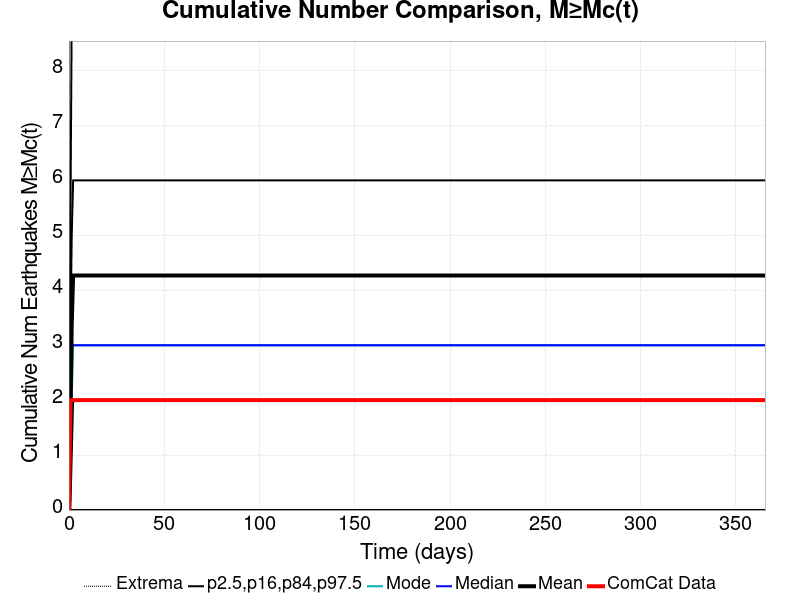

Values plotted in this chart, from the file beside it:
Time (days), ComCat Data, Simulation Mean, Simulation Median, Simulation Mode, Simulation Minimum, Simulation Maximum, 2.5 %-ile, 16 %-ile, 84 %-ile, 97.5 %-ile
0.0, 0.0, 0.0, 0.0, 0.0, 0.0, 0.0, 0.0, 0.0, 0.0, 0.0
0.732, 2.0, 1.619, 1.0, 1.0, 0.0, 935.0, 0.0, 0.0, 3.0, 5.0
1.464, 2.0, 3.39, 3.0, 2.0, 0.0, 1713, 0.0, 1.0, 5.0, 9.0
2.196, 2.0, 4.268, 3.0, 3.0, 0.0, 2104, 0.0, 2.0, 6.0, 11.0
2.928, 2.0, 4.268, 3.0, 3.0, 0.0, 2104, 0.0, 2.0, 6.0, 11.0
3.66, 2.0, 4.268, 3.0, 3.0, 0.0, 2104, 0.0, 2.0, 6.0, 11.0
4.392, 2.0, 4.268, 3.0, 3.0, 0.0, 2104, 0.0, 2.0, 6.0, 11.0
5.124, 2.0, 4.268, 3.0, 3.0, 0.0, 2104, 0.0, 2.0, 6.0, 11.0
5.856, 2.0, 4.268, 3.0, 3.0, 0.0, 2104, 0.0, 2.0, 6.0, 11.0
6.588, 2.0, 4.268, 3.0, 3.0, 0.0, 2104, 0.0, 2.0, 6.0, 11.0
7.32, 2.0, 4.268, 3.0, 3.0, 0.0, 2104, 0.0, 2.0, 6.0, 11.0
8.052, 2.0, 4.268, 3.0, 3.0, 0.0, 2104, 0.0, 2.0, 6.0, 11.0
8.784, 2.0, 4.268, 3.0, 3.0, 0.0, 2104, 0.0, 2.0, 6.0, 11.0
9.516, 2.0, 4.268, 3.0, 3.0, 0.0, 2104, 0.0, 2.0, 6.0, 11.0
10.25, 2.0, 4.268, 3.0, 3.0, 0.0, 2104, 0.0, 2.0, 6.0, 11.0
10.98, 2.0, 4.268, 3.0, 3.0, 0.0, 2104, 0.0, 2.0, 6.0, 11.0
11.71, 2.0, 4.268, 3.0, 3.0, 0.0, 2104, 0.0, 2.0, 6.0, 11.0
12.44, 2.0, 4.268, 3.0, 3.0, 0.0, 2104, 0.0, 2.0, 6.0, 11.0
13.18, 2.0, 4.268, 3.0, 3.0, 0.0, 2104, 0.0, 2.0, 6.0, 11.0
13.91, 2.0, 4.268, 3.0, 3.0, 0.0, 2104, 0.0, 2.0, 6.0, 11.0
14.64, 2.0, 4.268, 3.0, 3.0, 0.0, 2104, 0.0, 2.0, 6.0, 11.0
15.37, 2.0, 4.268, 3.0, 3.0, 0.0, 2104, 0.0, 2.0, 6.0, 11.0
16.1, 2.0, 4.268, 3.0, 3.0, 0.0, 2104, 0.0, 2.0, 6.0, 11.0
16.84, 2.0, 4.268, 3.0, 3.0, 0.0, 2104, 0.0, 2.0, 6.0, 11.0
17.57, 2.0, 4.268, 3.0, 3.0, 0.0, 2104, 0.0, 2.0, 6.0, 11.0
18.3, 2.0, 4.268, 3.0, 3.0, 0.0, 2104, 0.0, 2.0, 6.0, 11.0
19.03, 2.0, 4.268, 3.0, 3.0, 0.0, 2104, 0.0, 2.0, 6.0, 11.0
19.76, 2.0, 4.268, 3.0, 3.0, 0.0, 2104, 0.0, 2.0, 6.0, 11.0
20.49, 2.0, 4.268, 3.0, 3.0, 0.0, 2104, 0.0, 2.0, 6.0, 11.0
21.23, 2.0, 4.268, 3.0, 3.0, 0.0, 2104, 0.0, 2.0, 6.0, 11.0
21.96, 2.0, 4.268, 3.0, 3.0, 0.0, 2104, 0.0, 2.0, 6.0, 11.0
22.69, 2.0, 4.268, 3.0, 3.0, 0.0, 2104, 0.0, 2.0, 6.0, 11.0
23.42, 2.0, 4.268, 3.0, 3.0, 0.0, 2104, 0.0, 2.0, 6.0, 11.0
24.15, 2.0, 4.268, 3.0, 3.0, 0.0, 2104, 0.0, 2.0, 6.0, 11.0
24.89, 2.0, 4.268, 3.0, 3.0, 0.0, 2104, 0.0, 2.0, 6.0, 11.0
25.62, 2.0, 4.268, 3.0, 3.0, 0.0, 2104, 0.0, 2.0, 6.0, 11.0
26.35, 2.0, 4.268, 3.0, 3.0, 0.0, 2104, 0.0, 2.0, 6.0, 11.0
27.08, 2.0, 4.268, 3.0, 3.0, 0.0, 2104, 0.0, 2.0, 6.0, 11.0
27.81, 2.0, 4.268, 3.0, 3.0, 0.0, 2104, 0.0, 2.0, 6.0, 11.0
28.55, 2.0, 4.268, 3.0, 3.0, 0.0, 2104, 0.0, 2.0, 6.0, 11.0
29.28, 2.0, 4.268, 3.0, 3.0, 0.0, 2104, 0.0, 2.0, 6.0, 11.0
30.01, 2.0, 4.268, 3.0, 3.0, 0.0, 2104, 0.0, 2.0, 6.0, 11.0
30.74, 2.0, 4.268, 3.0, 3.0, 0.0, 2104, 0.0, 2.0, 6.0, 11.0
31.47, 2.0, 4.268, 3.0, 3.0, 0.0, 2104, 0.0, 2.0, 6.0, 11.0
32.21, 2.0, 4.268, 3.0, 3.0, 0.0, 2104, 0.0, 2.0, 6.0, 11.0
32.94, 2.0, 4.268, 3.0, 3.0, 0.0, 2104, 0.0, 2.0, 6.0, 11.0
33.67, 2.0, 4.268, 3.0, 3.0, 0.0, 2104, 0.0, 2.0, 6.0, 11.0
34.4, 2.0, 4.268, 3.0, 3.0, 0.0, 2104, 0.0, 2.0, 6.0, 11.0
35.13, 2.0, 4.268, 3.0, 3.0, 0.0, 2104, 0.0, 2.0, 6.0, 11.0
35.87, 2.0, 4.268, 3.0, 3.0, 0.0, 2104, 0.0, 2.0, 6.0, 11.0
36.6, 2.0, 4.268, 3.0, 3.0, 0.0, 2104, 0.0, 2.0, 6.0, 11.0
37.33, 2.0, 4.268, 3.0, 3.0, 0.0, 2104, 0.0, 2.0, 6.0, 11.0
38.06, 2.0, 4.268, 3.0, 3.0, 0.0, 2104, 0.0, 2.0, 6.0, 11.0
38.79, 2.0, 4.268, 3.0, 3.0, 0.0, 2104, 0.0, 2.0, 6.0, 11.0
39.53, 2.0, 4.268, 3.0, 3.0, 0.0, 2104, 0.0, 2.0, 6.0, 11.0
40.26, 2.0, 4.268, 3.0, 3.0, 0.0, 2104, 0.0, 2.0, 6.0, 11.0
40.99, 2.0, 4.268, 3.0, 3.0, 0.0, 2104, 0.0, 2.0, 6.0, 11.0
41.72, 2.0, 4.268, 3.0, 3.0, 0.0, 2104, 0.0, 2.0, 6.0, 11.0
42.45, 2.0, 4.268, 3.0, 3.0, 0.0, 2104, 0.0, 2.0, 6.0, 11.0
43.19, 2.0, 4.268, 3.0, 3.0, 0.0, 2104, 0.0, 2.0, 6.0, 11.0
... 440 more rows
